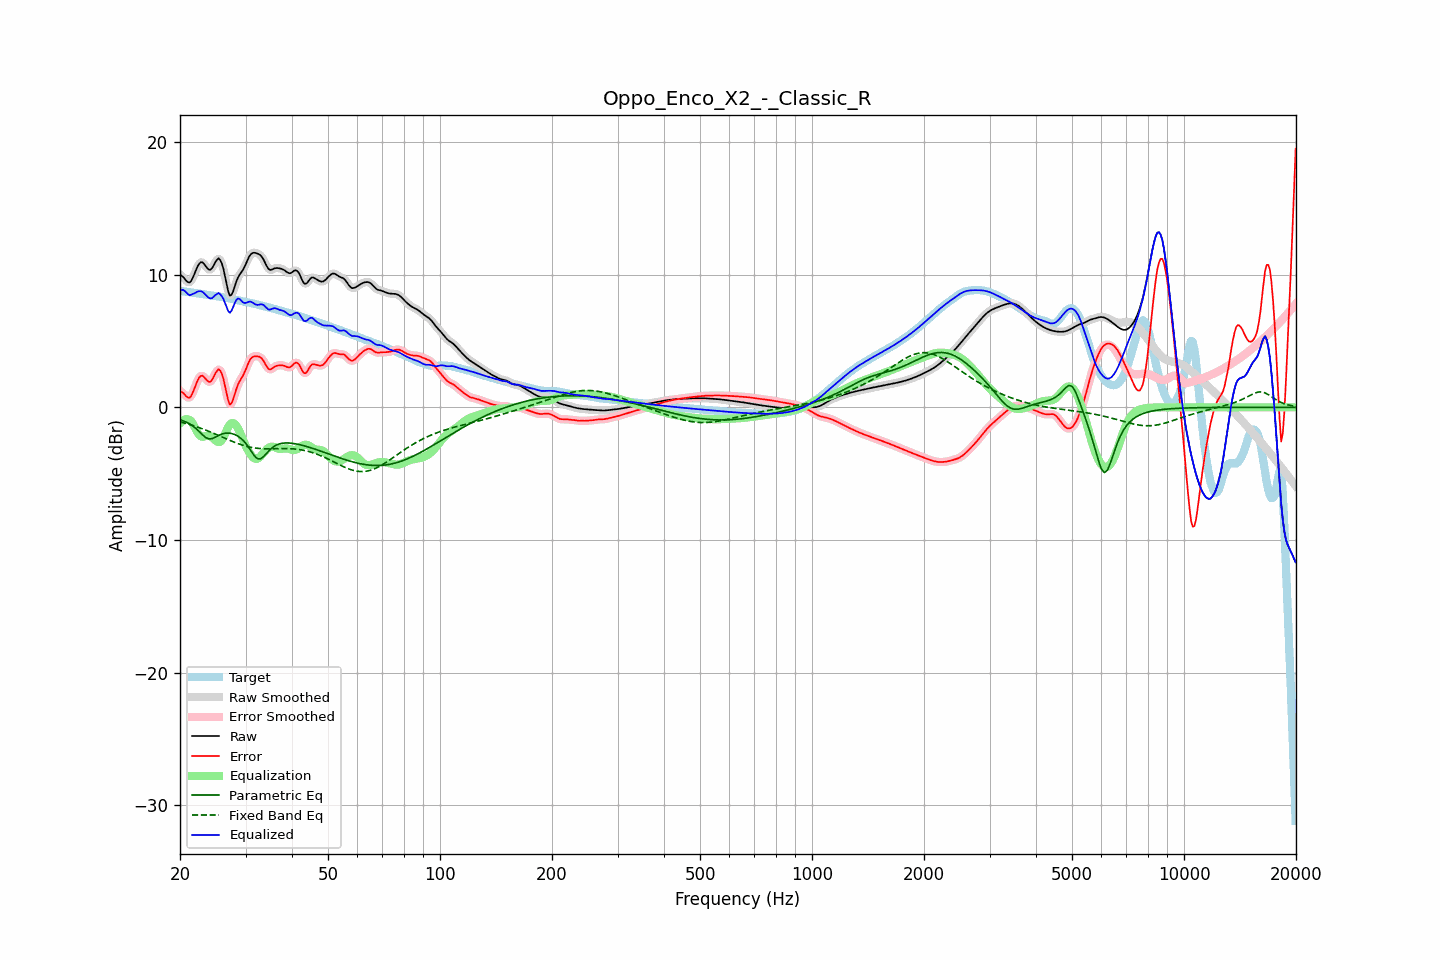

Values plotted in this chart, from the file beside it:
frequency, raw, error, smoothed, error_smoothed, equalization, parametric_eq, fixed_band_eq, equalized_raw, equalized_smoothed, target
20.00, 9.99, 1.21, 10.02, 1.24, -1.21, -0.93, -1.09, 8.78, 8.81, 8.77
20.20, 9.93, 1.17, 9.90, 1.14, -1.07, -0.98, -1.12, 8.86, 8.83, 8.76
20.40, 9.82, 1.08, 9.79, 1.04, -0.97, -1.02, -1.16, 8.85, 8.81, 8.75
20.61, 9.68, 0.95, 9.68, 0.95, -0.91, -1.07, -1.19, 8.77, 8.76, 8.73
20.81, 9.53, 0.82, 9.53, 0.82, -0.89, -1.12, -1.22, 8.64, 8.64, 8.71
21.02, 9.44, 0.74, 9.43, 0.74, -0.90, -1.19, -1.26, 8.53, 8.53, 8.70
21.23, 9.41, 0.73, 9.44, 0.76, -0.96, -1.25, -1.29, 8.45, 8.48, 8.68
21.44, 9.54, 0.87, 9.55, 0.89, -1.04, -1.33, -1.33, 8.49, 8.51, 8.66
21.66, 9.78, 1.13, 9.77, 1.12, -1.23, -1.41, -1.37, 8.55, 8.54, 8.65
21.87, 10.06, 1.42, 10.06, 1.43, -1.46, -1.50, -1.41, 8.60, 8.60, 8.63
22.09, 10.36, 1.74, 10.36, 1.75, -1.70, -1.60, -1.45, 8.66, 8.67, 8.62
22.31, 10.64, 2.04, 10.63, 2.03, -1.91, -1.71, -1.49, 8.73, 8.71, 8.60
22.54, 10.84, 2.25, 10.83, 2.25, -2.09, -1.83, -1.53, 8.75, 8.75, 8.58
22.76, 10.94, 2.37, 10.93, 2.36, -2.19, -1.95, -1.58, 8.75, 8.74, 8.56
22.99, 10.93, 2.38, 10.91, 2.37, -2.22, -2.07, -1.62, 8.71, 8.69, 8.54
23.22, 10.80, 2.28, 10.80, 2.28, -2.20, -2.18, -1.67, 8.60, 8.60, 8.52
23.45, 10.64, 2.14, 10.64, 2.14, -2.16, -2.28, -1.71, 8.48, 8.48, 8.50
23.69, 10.48, 2.01, 10.48, 2.00, -2.13, -2.33, -1.76, 8.36, 8.36, 8.48
23.92, 10.37, 1.91, 10.39, 1.93, -2.13, -2.38, -1.81, 8.25, 8.26, 8.46
24.16, 10.38, 1.94, 10.40, 1.96, -2.17, -2.37, -1.86, 8.20, 8.22, 8.44
24.40, 10.50, 2.08, 10.52, 2.09, -2.26, -2.36, -1.91, 8.24, 8.26, 8.42
24.65, 10.72, 2.31, 10.71, 2.31, -2.37, -2.30, -1.96, 8.34, 8.34, 8.41
24.89, 10.95, 2.55, 10.95, 2.55, -2.48, -2.25, -2.01, 8.46, 8.46, 8.39
25.14, 11.12, 2.74, 11.13, 2.75, -2.57, -2.18, -2.07, 8.54, 8.55, 8.38
25.39, 11.23, 2.87, 11.19, 2.83, -2.61, -2.12, -2.12, 8.62, 8.58, 8.36
25.65, 11.11, 2.77, 11.11, 2.77, -2.59, -2.06, -2.17, 8.52, 8.52, 8.34
25.91, 10.86, 2.54, 10.85, 2.53, -2.48, -2.01, -2.22, 8.38, 8.37, 8.32
26.16, 10.45, 2.15, 10.42, 2.12, -2.27, -1.98, -2.28, 8.18, 8.15, 8.30
26.43, 9.88, 1.60, 9.87, 1.59, -2.01, -1.95, -2.33, 7.87, 7.86, 8.27
26.69, 9.28, 1.03, 9.27, 1.02, -1.73, -1.95, -2.38, 7.55, 7.54, 8.25
26.96, 8.74, 0.51, 8.77, 0.54, -1.48, -1.94, -2.44, 7.25, 7.29, 8.23
27.23, 8.43, 0.22, 8.49, 0.29, -1.30, -1.95, -2.49, 7.13, 7.19, 8.21
27.50, 8.48, 0.30, 8.49, 0.31, -1.20, -1.97, -2.54, 7.28, 7.29, 8.18
27.77, 8.73, 0.57, 8.72, 0.57, -1.19, -2.01, -2.59, 7.54, 7.53, 8.16
28.05, 9.09, 0.97, 9.08, 0.95, -1.25, -2.05, -2.64, 7.85, 7.83, 8.13
28.33, 9.46, 1.36, 9.44, 1.34, -1.37, -2.11, -2.69, 8.09, 8.07, 8.10
28.62, 9.77, 1.70, 9.75, 1.68, -1.56, -2.17, -2.73, 8.20, 8.18, 8.07
28.90, 9.98, 1.94, 9.98, 1.94, -1.81, -2.26, -2.77, 8.17, 8.17, 8.04
29.19, 10.16, 2.15, 10.16, 2.15, -2.10, -2.35, -2.82, 8.06, 8.06, 8.01
29.48, 10.32, 2.34, 10.35, 2.36, -2.40, -2.46, -2.85, 7.92, 7.94, 7.99
29.78, 10.56, 2.60, 10.56, 2.60, -2.69, -2.59, -2.89, 7.87, 7.88, 7.96
30.08, 10.81, 2.87, 10.82, 2.88, -2.94, -2.74, -2.93, 7.87, 7.88, 7.94
30.38, 11.10, 3.18, 11.10, 3.18, -3.17, -2.89, -2.96, 7.93, 7.92, 7.92
30.68, 11.36, 3.46, 11.34, 3.45, -3.39, -3.07, -2.99, 7.97, 7.96, 7.89
30.99, 11.53, 3.66, 11.52, 3.65, -3.57, -3.25, -3.01, 7.96, 7.95, 7.87
31.30, 11.62, 3.78, 11.62, 3.78, -3.72, -3.43, -3.03, 7.90, 7.90, 7.84
31.61, 11.65, 3.84, 11.65, 3.84, -3.83, -3.61, -3.05, 7.83, 7.82, 7.81
31.93, 11.64, 3.85, 11.64, 3.86, -3.88, -3.74, -3.07, 7.75, 7.76, 7.78
32.24, 11.60, 3.85, 11.61, 3.85, -3.88, -3.85, -3.09, 7.72, 7.73, 7.75
32.57, 11.55, 3.82, 11.55, 3.83, -3.81, -3.88, -3.10, 7.73, 7.73, 7.72
32.89, 11.47, 3.77, 11.46, 3.77, -3.71, -3.89, -3.11, 7.76, 7.76, 7.69
33.22, 11.32, 3.66, 11.32, 3.66, -3.57, -3.81, -3.11, 7.76, 7.75, 7.66
33.55, 11.14, 3.51, 11.12, 3.49, -3.42, -3.71, -3.12, 7.72, 7.70, 7.63
33.89, 10.88, 3.28, 10.88, 3.28, -3.28, -3.58, -3.12, 7.60, 7.60, 7.60
34.23, 10.64, 3.07, 10.64, 3.07, -3.16, -3.45, -3.12, 7.48, 7.48, 7.57
34.57, 10.44, 2.90, 10.46, 2.92, -3.06, -3.31, -3.12, 7.38, 7.40, 7.54
34.92, 10.36, 2.85, 10.37, 2.87, -2.99, -3.19, -3.12, 7.36, 7.38, 7.51
35.27, 10.37, 2.90, 10.37, 2.90, -2.96, -3.08, -3.12, 7.41, 7.41, 7.48
35.62, 10.42, 2.98, 10.42, 2.98, -2.97, -2.98, -3.12, 7.45, 7.45, 7.44
35.97, 10.49, 3.08, 10.47, 3.06, -3.01, -2.91, -3.12, 7.48, 7.46, 7.41
... 635 more rows
